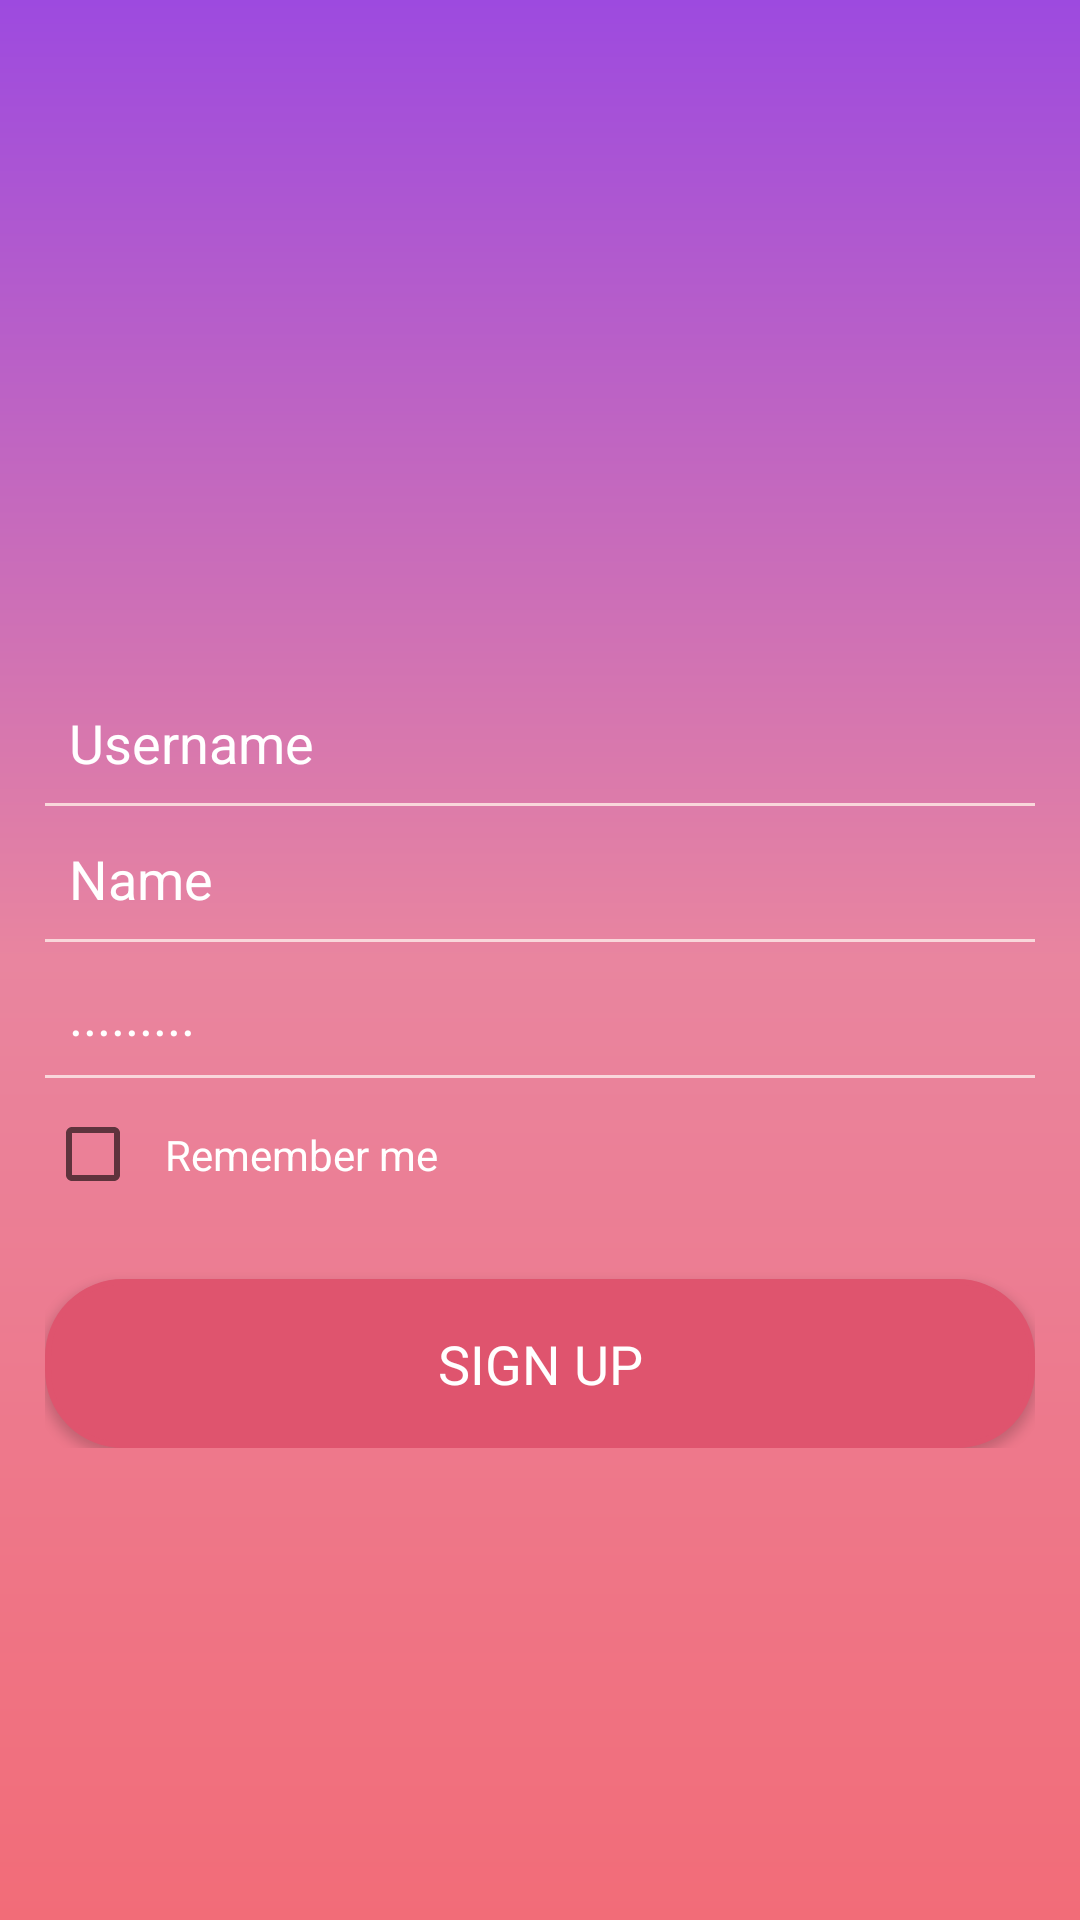

Write the Android layout XML for this screen, with the resource values it uses.
<!-- AndroidManifest.xml: application theme AppTheme -->
<!-- res/layout/activity_sign_up.xml -->
<?xml version="1.0" encoding="utf-8"?>
<RelativeLayout xmlns:android="http://schemas.android.com/apk/res/android"
    xmlns:app="http://schemas.android.com/apk/res-auto"
    xmlns:tools="http://schemas.android.com/tools"
    android:layout_width="match_parent"
    android:layout_height="match_parent"
    android:background="@drawable/new_login_gradient"
    >

    <LinearLayout
        android:layout_width="match_parent"
        android:layout_height="wrap_content"
        android:orientation="vertical"
        android:layout_marginLeft="8dp"
        android:layout_marginRight="8dp"
        android:layout_centerInParent="true">

        <EditText
            android:layout_width="match_parent"
            android:layout_height="wrap_content"
            android:inputType="textPersonName"
            android:id="@+id/edtPhone"
            android:ems="10"
            android:padding="8dp"
            android:background="@android:color/transparent"
            android:drawablePadding="12dp"
            android:hint="Username"
            android:textColorHint="#fff"
            android:maxLines="1"
            android:drawableLeft="@drawable/ic_perm_identity_white_24dp"
            android:layout_marginTop="70dp"/>

        <View
            android:layout_width="match_parent"
            android:layout_height="1dp"
            android:background="#f9d7db"/>

        <EditText
            android:layout_width="match_parent"
            android:layout_height="wrap_content"
            android:inputType="textPersonName"
            android:id="@+id/edtName"
            android:ems="10"
            android:padding="8dp"
            android:background="@android:color/transparent"
            android:drawablePadding="12dp"
            android:hint="Name"
            android:textColorHint="#fff"
            android:maxLines="1"
            android:drawableLeft="@drawable/ic_perm_identity_white_24dp"
            android:layout_marginTop="4dp"/>

        <View
            android:layout_width="match_parent"
            android:layout_height="1dp"
            android:background="#f9d7db"/>
        <EditText
            android:layout_width="match_parent"
            android:layout_height="wrap_content"
            android:inputType="textPassword"
            android:id="@+id/edtPassword"
            android:ems="10"
            android:background="@android:color/transparent"
            android:drawablePadding="12dp"
            android:padding="8dp"
            android:layout_marginTop="4dp"
            android:hint="........."
            android:textColorHint="#fff"
            android:maxLines="1"
            android:drawableLeft="@drawable/ic_lock_white_24dp"
            />

        <View
            android:layout_width="match_parent"
            android:layout_height="1dp"
            android:background="#f9d7db"/>

        <CheckBox
            android:layout_width="wrap_content"
            android:layout_height="wrap_content"
            android:layout_marginTop="8dp"
            android:textColor="#fff"
            android:text="Remember me"
            android:padding="8dp"/>






        <Button
            android:id="@+id/btnSignUp"
            android:layout_width="match_parent"
            android:layout_height="wrap_content"
            android:background="@drawable/background_signup"
            android:text="Sign Up"
            android:textColor="@android:color/white"
            android:textAllCaps="true"
            android:padding="16dp"
            android:textSize="18sp"
            android:clickable="true"
            android:layout_marginTop="24dp"
            style="@style/Base.TextAppearance.AppCompat.Body1"/>
    </LinearLayout>

</RelativeLayout>
<!-- resources referenced by this layout -->
<resources>
  <!-- drawable background_signup (drawable) -->
  <?xml version="1.0" encoding="utf-8"?>
  <shape xmlns:android="http://schemas.android.com/apk/res/android">
      <stroke
          android:width="2dp"
          android:color="#df546e"/>
      <corners
          android:radius="25dp"/>
      <padding
          android:left="2dp"
          android:right="2dp"
          android:top="2dp"
          android:bottom="2dp"/>
  
      <solid android:color="#df546e"/>
  </shape>
  <!-- drawable new_login_gradient (drawable) -->
  <?xml version="1.0" encoding="utf-8"?>
  <shape xmlns:android="http://schemas.android.com/apk/res/android">
  
      <gradient
          android:endColor="#9d4adf"
          android:centerColor="#e9859f"
          android:startColor="#f26c78"
          android:angle="90"/>
  
      <padding
          android:left="7dp"
          android:top="7dp"
          android:right="7dp"
          android:bottom="7dp"/>
  
  </shape>
  <style name="AppTheme" parent="Theme.AppCompat.Light.NoActionBar">
          
          <item name="colorPrimary">@color/colorPrimary</item>
          <item name="colorPrimaryDark">@color/colorPrimaryDark</item>
          <item name="colorAccent">@color/colorAccent</item>
          <item name="android:colorForeground">@color/foreground_material_light</item>
  
      </style>
  <!-- not gathered from this repository: default colours our renderer supplied (Android Studio template values) -->
  <color name="colorPrimary">#FF6200EE</color>
  <color name="colorPrimaryDark">#FF3700B3</color>
  <color name="colorAccent">#FF03DAC5</color>
</resources>
